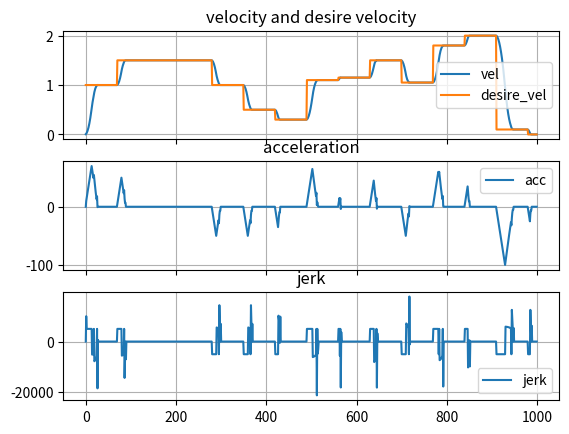

Write Python code to recreate this figure.
from matplotlib import pyplot as plt

# vel command
vel_input = [1,1.5,1.5,1.5,1.0,0.5,0.3,1.1,1.15,1.5,1.05,1.8,2,0.1,0] # all in m/s
# vel_input = [1,4,0.2,0.1,0] # all in m/s


class scurve:
    def __init__(self):
        self.max_speed = 20# in m / s^2
        self.max_acc = 100# in m / s^2
        self.max_jerk = 5000 # in m / s^2
        self.desire_speed = 0
        self.scale = 1

        self.vel_threshold = 0.01
        self.acc_threshold = 0.001
        self.vel = 0
        self.last_vel = 0
        self.acc_for_jerk = 0
        self.dec_for_jerk = 0
        self.acc = 0
        self.last_acc = 0

        self.state = 0
        self.threshold_for_slow = 0
        self.jerk = 0

    def setup(self, desire_speed):
        self.desire_speed = desire_speed # in m / s
        self.state = 0

    def control(self, curr_vel, delta_time):
        self.acc = (curr_vel - self.last_vel) / delta_time
        self.jerk = self.acc - self.last_acc

        # if velocity reach just output velocity
        if abs(self.desire_speed - curr_vel) < self.vel_threshold:
            if self.state != 0:
                self.state = 0
            self.vel = self.desire_speed
            self.acc_for_jerk = 0
            self.dec_for_jerk = 0

        elif self.desire_speed > curr_vel:
            if self.state == 2:
                self.vel = self.desire_speed
            self.state = 1
            self.dec_for_jerk = 0
            self.threshold_for_slow = self.acc * self.acc / (2 * self.max_jerk) * self.scale
            if self.desire_speed - curr_vel <= self.threshold_for_slow:
                self.acc_for_jerk -= self.acc * self.acc/(2*(self.desire_speed - curr_vel)) * delta_time
                # self.acc_for_jerk -= self.max_jerk * delta_time
                # small increment
                if self.acc_for_jerk <= self.acc_threshold:
                    self.acc_for_jerk = self.acc_threshold
                self.vel = curr_vel + self.acc_for_jerk * delta_time
            else:
                # linear acceleration
                self.acc_for_jerk += self.max_jerk * delta_time
                if self.acc_for_jerk > self.max_acc:
                    self.acc_for_jerk = self.max_acc
                self.vel = curr_vel + self.acc_for_jerk * delta_time
        else:
            if self.state == 1:
                self.vel = self.desire_speed
            self.state = 2
            # decreasing speed
            self.acc_for_jerk = 0
            self.threshold_for_slow = (self.acc * self.acc / (2 * self.max_jerk)) * self.scale
            if curr_vel - self.desire_speed <= self.threshold_for_slow:
                # decrease speed with constant jerk
                self.dec_for_jerk += self.acc * self.acc/(2*(curr_vel - self.desire_speed)) * delta_time
                # self.dec_for_jerk += self.max_jerk * delta_time
                if self.dec_for_jerk >= -self.acc_threshold:
                    self.dec_for_jerk = -self.acc_threshold
                self.vel = curr_vel + self.dec_for_jerk * delta_time
            else:
                # linear acceleration
                self.dec_for_jerk -= self.max_jerk * delta_time
                if self.dec_for_jerk < -self.max_acc:
                    self.dec_for_jerk = -self.max_acc
                self.vel = curr_vel + self.dec_for_jerk * delta_time
                    
        if self.vel >= self.max_speed:
            self.vel = self.max_speed
        elif self.vel <= -self.max_speed:
            self.vel = -self.max_speed
            
        self.last_vel = curr_vel
        self.last_acc = self.acc
        
        return self.vel

# initialize
sc = scurve()
new_input = 0 # initial input
last_new_input = new_input
vel = 0 # current vel # all in m/s
sc.setup(new_input)
# plot
las_vel = 0

vel_output = []
vel_output2 = []

# time goes from 0 to 1500 ms = 1.5 s for simulation
for i in range(1000):
    # example: get input in 10 hz = 0.1s = 100ms, then i = 100
    if i % 70 == 0: # get new message
        if len(vel_input) > 0:
            last_new_input = new_input
            new_input = vel_input.pop(0)
        else:
            new_input = 0
            
        if new_input != last_new_input:
            sc.setup(new_input)
            
    # 1 ms control rate
    delta_t = 1 # 1 ms
    if i % delta_t == 0: # get new message
        las_vel = vel
        vel = sc.control(vel, delta_t/1000)

    vel_output.append(vel)
    vel_output2.append(new_input)
    # plt.plot([i, i+1], [las_vel, vel])
    # plt.pause(0.0001)

last_v = vel_output[0]
last_a = 0
acc_output = []
jerk_output = []
for i in vel_output:
    a = (i-last_v)*1000
    j = (a-last_a)*1000
    acc_output.append(a)
    jerk_output.append(j)
    last_v = i
    last_a = a

fig, axs = plt.subplots(3, 1, sharex='all')
axs[0].set_title('velocity and desire velocity')
axs[0].plot(vel_output,label="vel")
axs[0].plot(vel_output2,label="desire_vel")
axs[0].legend()
axs[0].grid()
axs[1].set_title('acceleration')
axs[1].plot(acc_output,label="acc")
axs[1].legend()
axs[1].grid()
axs[2].set_title('jerk')
axs[2].plot(jerk_output,label="jerk")
axs[2].legend()
axs[2].grid()
plt.show()
